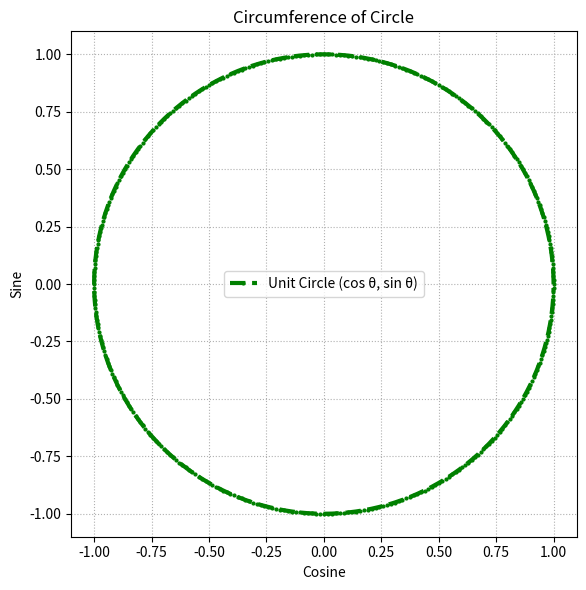

Write the Python code that produced this figure.
"""
Program Name: "lab15_ssrinivasan3.py"

Author: Shrrayash Srinivasan

Purpose of this program: I will be using trig functions to plot a circle using matplotlib. Will make more circle graphs later.

Date: December 2, 2025

"""
import math
import matplotlib.pyplot as plt

# Generate angle values from 0 to 359 degrees
angles_deg = range(360)
angles_rad = [math.radians(deg) for deg in angles_deg]

# Create x and y lists using cosine and sine
x_vals = [math.cos(rad) for rad in angles_rad]
y_vals = [math.sin(rad) for rad in angles_rad]

# Plotting the unit circle with style experimentation
plt.figure(figsize=(6, 6))
plt.plot(
    x_vals,
    y_vals,
    linestyle='--',
    linewidth=3,
    color='green',
    marker='o',
    markersize=2,
    label='Unit Circle (cos θ, sin θ)'
)

# Add labels, title, grid, and legend
plt.title("Circumference of Circle")
plt.xlabel("Cosine")
plt.ylabel("Sine")
plt.grid(True, linestyle=':', linewidth=0.8)
plt.gca().set_aspect('equal', adjustable='box')
plt.legend()

# Display the plot
plt.tight_layout()
plt.show()  
